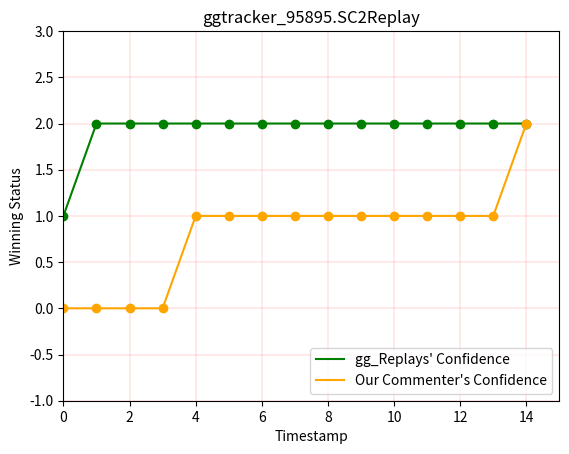

Python code for this plot:
import numpy as np
import matplotlib.pyplot as plt
 

year = [5,10,15,20,25,30,35,40,45,50,55,60,65,70]
gg_confidence = [1, 2, 2, 2, 2, 2, 2, 2, 2, 2, 2, 2, 2, 2, 2]
our_confidence = [0, 0, 0, 0, 1, 1, 1, 1, 1, 1, 1, 1, 1, 1, 2]
year = range(0,len(gg_confidence))

# workingReplays/ggtracker_95895.SC2Replay
# [1, 2, 2, 2, 2, 2, 2, 2, 2, 2, 2, 2, 2, 2, 2]
# [0, 0, 0, 0, 1, 1, 1, 1, 1, 1, 1, 1, 1, 1, 2]


# fig, ax = plt.subplots()

plt.ylim([-1,3])
plt.xlim([0,15])

plt.grid(color='r', linestyle='-', linewidth=0.12)

plt.plot(year, gg_confidence, 'ro',color='g')
plt.plot(year, gg_confidence, color='g', label='gg_Replays\' Confidence')

plt.plot(year, our_confidence, 'ro',color='orange')
plt.plot(year, our_confidence, color='orange',label='Our Commenter\'s Confidence')

plt.xlabel('Timestamp')
plt.ylabel('Winning Status')
plt.title('ggtracker_95895.SC2Replay')


plt.legend(loc=4)
plt.show()